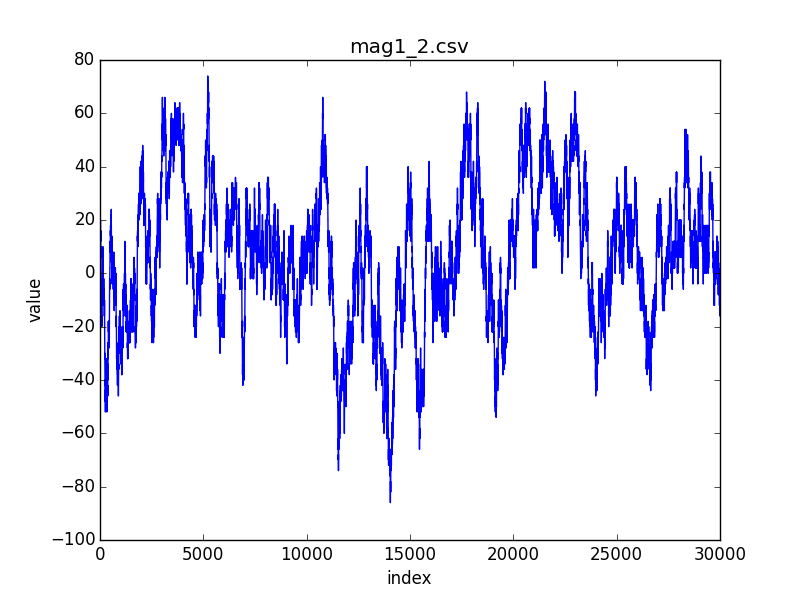

Source data for this figure (header and first rows):
index; 0; 1; 2; 3; 4; 5; 6; 7; 8; 9; 10; 11; 12; 13; 14; 15; 16; 17; 18; 19; 20; 21; 22
value; 16; 14; 12; 10; 8; 10; 8; 10; 12; 12; 14; 12; 14; 12; 14; 16; 14; 16; 18; 18; 16; 18; 20
